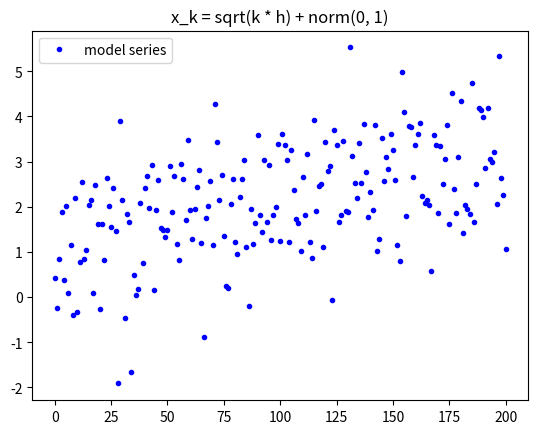
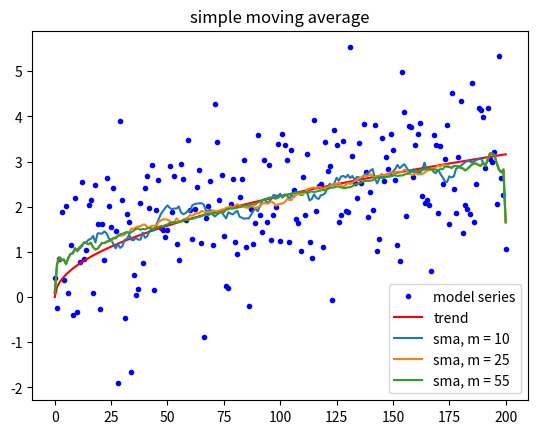
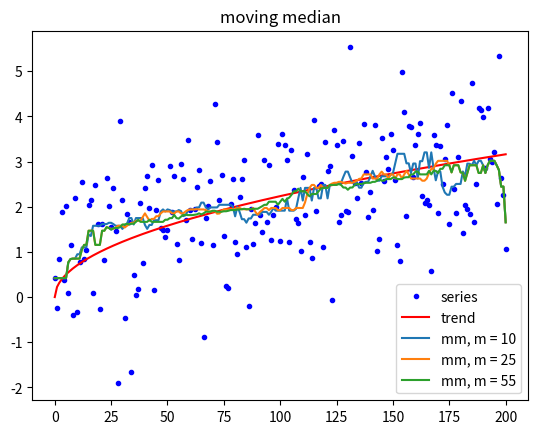

The matplotlib source for these figures, in order:
import numpy as np
import matplotlib.pyplot as plt

k = np.arange(0, 201)
h = 0.05

norm = np.random.normal(0, 1, len(k))


# 1. Сгенерировать модельный ряд x_k = sqrt(k * h) + norm(0, 1), k = 0...200, h = 0.05
def model_series():
    return np.sqrt(k * h) + norm


def task1():
    ms = model_series()

    plt.figure(num='task 1')
    plt.title("x_k = sqrt(k * h) + norm(0, 1)")
    plt.plot(ms, '.', color='blue', label="model series", )
    plt.legend()
    # plt.show()


# 2. Выделить тренд методом простого скользящего среднего с шириной окна
# 21, 51, 111 (m=10, 25, 55)
def trend_series():
    return np.sqrt(k * h)


def sma(data, m):
    res = []

    for i in range(m):
        r = range(0, 2 * i + 2)
        res += [sum(data[j] for j in r) / len(r)]

    for i in range(m, data.size - m - 1):
        r = range(i - m, i + m + 1)
        res += [sum(data[j] for j in r) / len(r)]

    for i in range(data.size - m - 1, data.size):
        r = range(2 * i - data.size, data.size)
        res += [sum(data[j] for j in r) / len(r)]

    return np.array(res)


def task2():
    ms = model_series()

    plt.figure(num='task 2')
    plt.title("simple moving average")
    plt.plot(ms, '.', color='blue', label="model series")
    plt.plot(trend_series(), color='red', label="trend")
    plt.plot(sma(ms, 10), label="sma, m = 10")
    plt.plot(sma(ms, 25), label="sma, m = 25")
    plt.plot(sma(ms, 55), label="sma, m = 55")
    plt.legend()
    # plt.show()


# 3. Выделить тренд методом скользящей медианы с шириной окна 21, 51, 111
def mm(data, m):
    res = []

    for i in range(m):
        res += [np.median(data[0:2 * i + 1])]

    for i in range(m, data.size - m - 1):
        res += [np.median(data[i - m:i + m])]

    for i in range(data.size - m - 1, data.size):
        res += [np.median(data[2 * i - data.size:data.size])]

    return np.array(res)


def task3():
    ms = model_series()

    plt.figure(num='task 3')
    plt.title("moving median")
    plt.plot(ms, '.', color='blue', label="series")
    plt.plot(trend_series(), color='red', label="trend")
    plt.plot(mm(ms, 10), label="mm, m = 10")
    plt.plot(mm(ms, 25), label="mm, m = 25")
    plt.plot(mm(ms, 55), label="mm, m = 55")

    plt.legend()
    # plt.show()


# 4. Вычесть тренды из ряда и проверить остатки на случайность по числу
# поворотных точек и коэффициенту Кендела
def rotate_points(data):
    res = []
    for i in range(0, len(data) - 3):
        local = data[i: i + 3]
        if data[i] == min(local) or data[i] == max(local):
            res += [data[i]]
    return res


def kendall(data, trend):
    tail = data - trend
    n = len(tail)

    p = rotate_points(tail)
    p_c = len(p)
    print('p_c: ', p_c)

    print('Kendall coef: ', 4.0 * p_c / (n * (n - 1.0)) - 1.0)

    e = 2.0 / 3.0 * (n - 2.0)
    d = (16.0 * n - 29.0) / 90.0

    if e - d < p_c < e + d:
        print("random")
    elif e + d < p_c:
        print("rapidly oscillating")
    elif p_c < e - d:
        print("positively correlated")


def task4():
    ms = model_series()

    print("sma, m = 10")
    kendall(ms, sma(ms, 10))
    print()

    print("sma, m = 25")
    kendall(ms, sma(ms, 25))
    print()

    print("sma, m = 55")
    kendall(ms, sma(ms, 55))
    print()

    print("mm, m = 10")
    kendall(ms, mm(ms, 10))
    print()

    print("mm, m = 25")
    kendall(ms, mm(ms, 25))
    print()

    print("mm, m = 55")
    kendall(ms, mm(ms, 55))
    print()


if __name__ == '__main__':
    task1()
    task2()
    task3()
    task4()

    plt.show()
